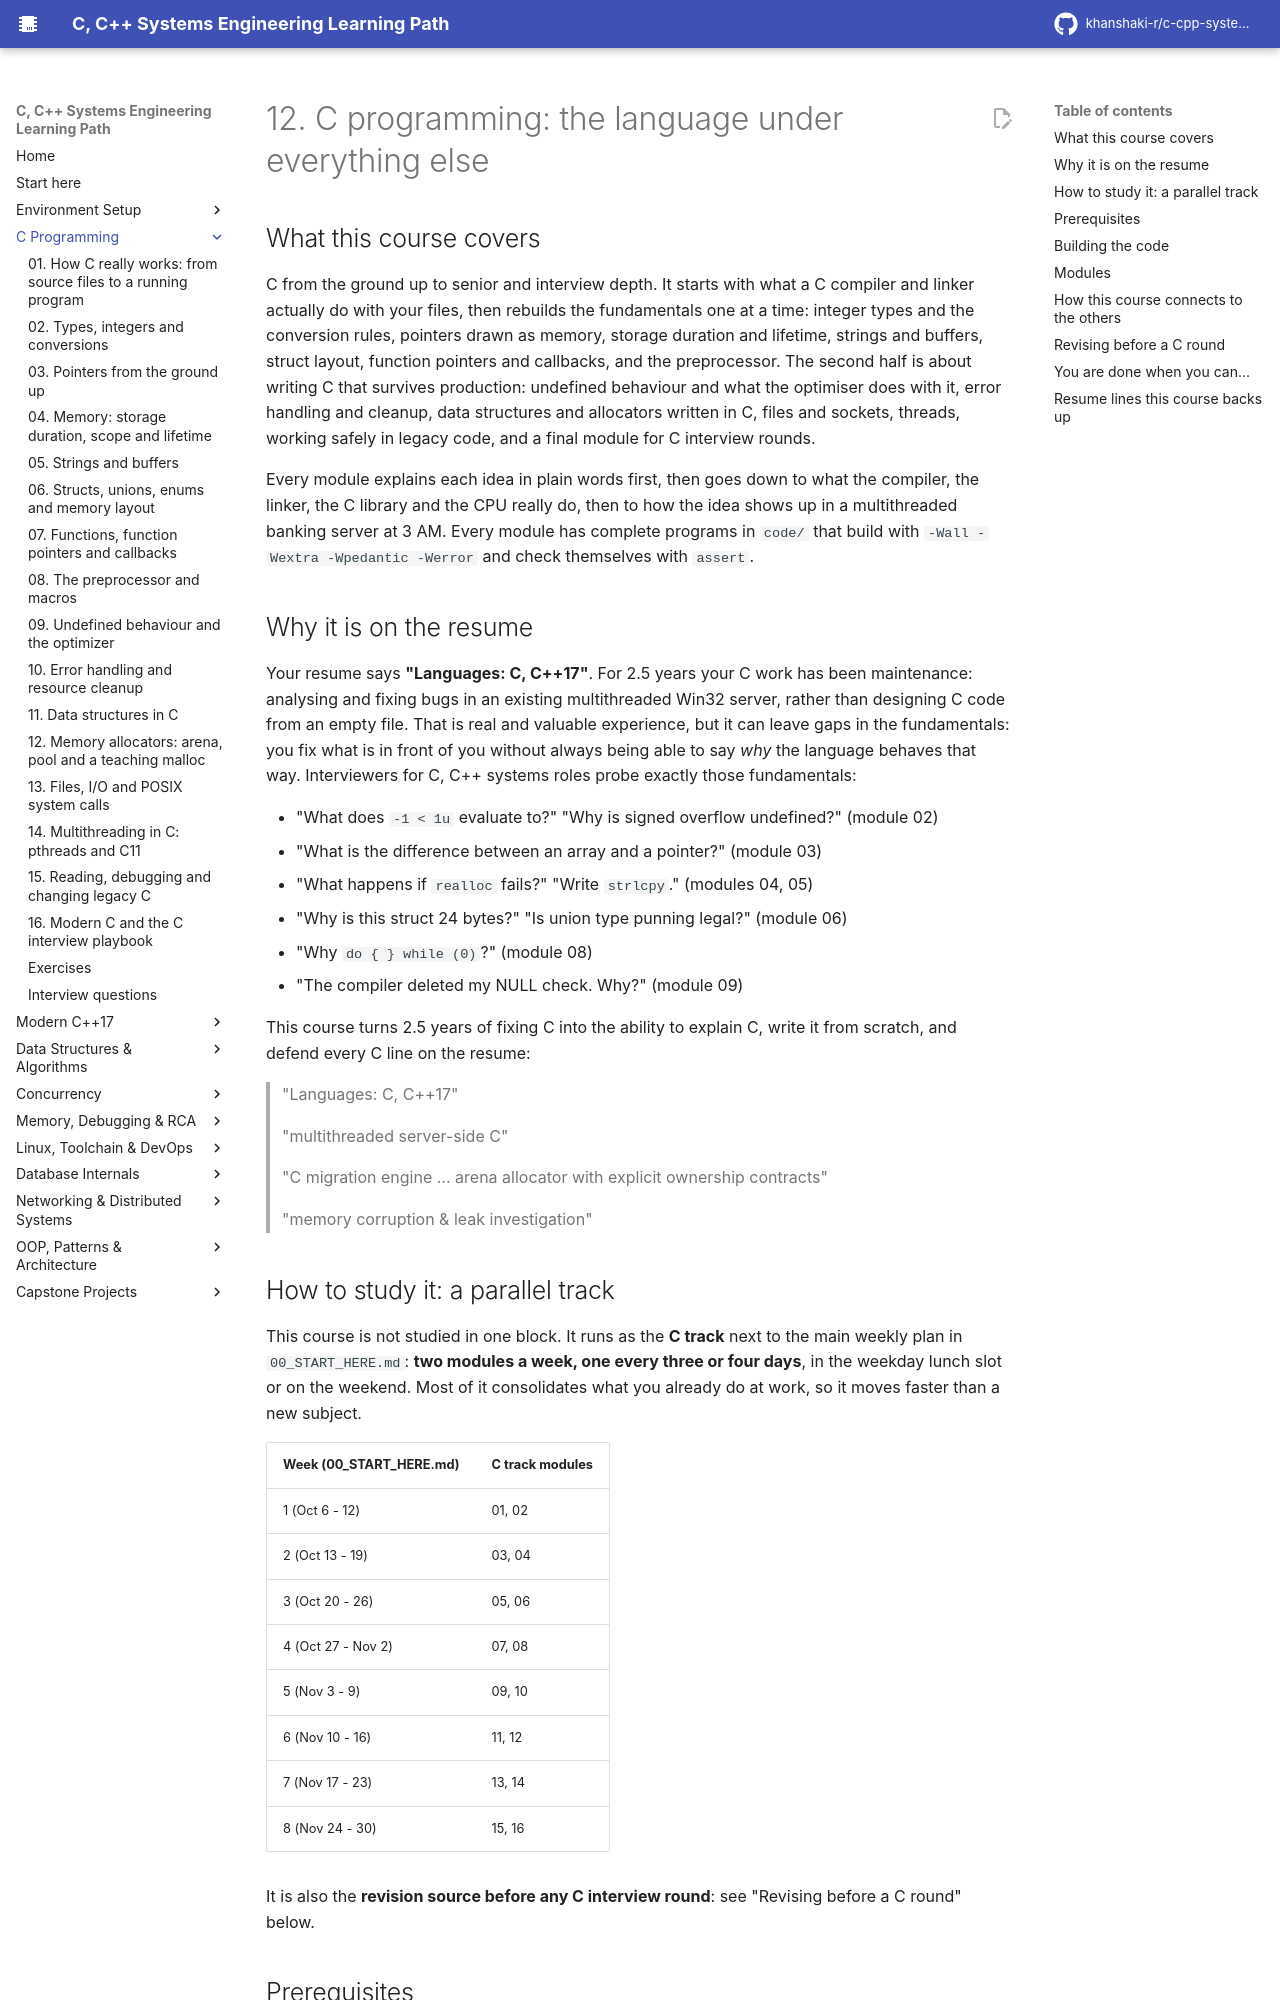

repository: khanshaki-r/c-cpp-systems-learning-path · page: 12_C_Programming/index.html · generator: mkdocs

# 12. C programming: the language under everything else

## What this course covers

C from the ground up to senior and interview depth. It starts with what a C compiler and linker
actually do with your files, then rebuilds the fundamentals one at a time: integer types and the
conversion rules, pointers drawn as memory, storage duration and lifetime, strings and buffers,
struct layout, function pointers and callbacks, and the preprocessor. The second half is about
writing C that survives production: undefined behaviour and what the optimiser does with it,
error handling and cleanup, data structures and allocators written in C, files and sockets,
threads, working safely in legacy code, and a final module for C interview rounds.

Every module explains each idea in plain words first, then goes down to what the compiler, the
linker, the C library and the CPU really do, then to how the idea shows up in a multithreaded
banking server at 3 AM. Every module has complete programs in `code/` that build with
`-Wall -Wextra -Wpedantic -Werror` and check themselves with `assert`.

## Why it is on the resume

Your resume says **"Languages: C, C++17"**. For 2.5 years your C work has been maintenance:
analysing and fixing bugs in an existing multithreaded Win32 server, rather than designing C code
from an empty file. That is real and valuable experience, but it can leave gaps in the
fundamentals: you fix what is in front of you without always being able to say *why* the language
behaves that way. Interviewers for C, C++ systems roles probe exactly those fundamentals:

- "What does `-1 < 1u` evaluate to?" "Why is signed overflow undefined?" (module 02)
- "What is the difference between an array and a pointer?" (module 03)
- "What happens if `realloc` fails?" "Write `strlcpy`." (modules 04, 05)
- "Why is this struct 24 bytes?" "Is union type punning legal?" (module 06)
- "Why `do { } while (0)`?" (module 08)
- "The compiler deleted my NULL check. Why?" (module 09)

This course turns 2.5 years of fixing C into the ability to explain C, write it from scratch, and
defend every C line on the resume:

> "Languages: C, C++17"

> "multithreaded server-side C"

> "C migration engine ... arena allocator with explicit ownership contracts"

> "memory corruption & leak investigation"

## How to study it: a parallel track

This course is not studied in one block. It runs as the **C track** next to the main weekly plan
in `00_START_HERE.md`: **two modules a week, one every three or four days**, in the weekday lunch
slot or on the weekend. Most of it consolidates what you already do at work, so it moves faster
than a new subject.

| Week (00_START_HERE.md) | C track modules |
|---|---|
| 1 (Oct 6 - 12) | 01, 02 |
| 2 (Oct 13 - 19) | 03, 04 |
| 3 (Oct 20 - 26) | 05, 06 |
| 4 (Oct 27 - Nov 2) | 07, 08 |
| 5 (Nov 3 - 9) | 09, 10 |
| 6 (Nov 10 - 16) | 11, 12 |
| 7 (Nov 17 - 23) | 13, 14 |
| 8 (Nov 24 - 30) | 15, 16 |

It is also the **revision source before any C interview round**: see "Revising before a C round"
below.

## Prerequisites

- None beyond having written some C. You have far more than that.
- The WSL setup from `01_Environment_Setup` (Ubuntu 24.04, GCC 13, gdb, Valgrind). Optional:
  `sudo apt install dwarves` for `pahole` (struct layout, module 06) and `clang` for a second compiler.
- Modules list their own prerequisites. Modules 01 to 08 assume only the modules before them.
